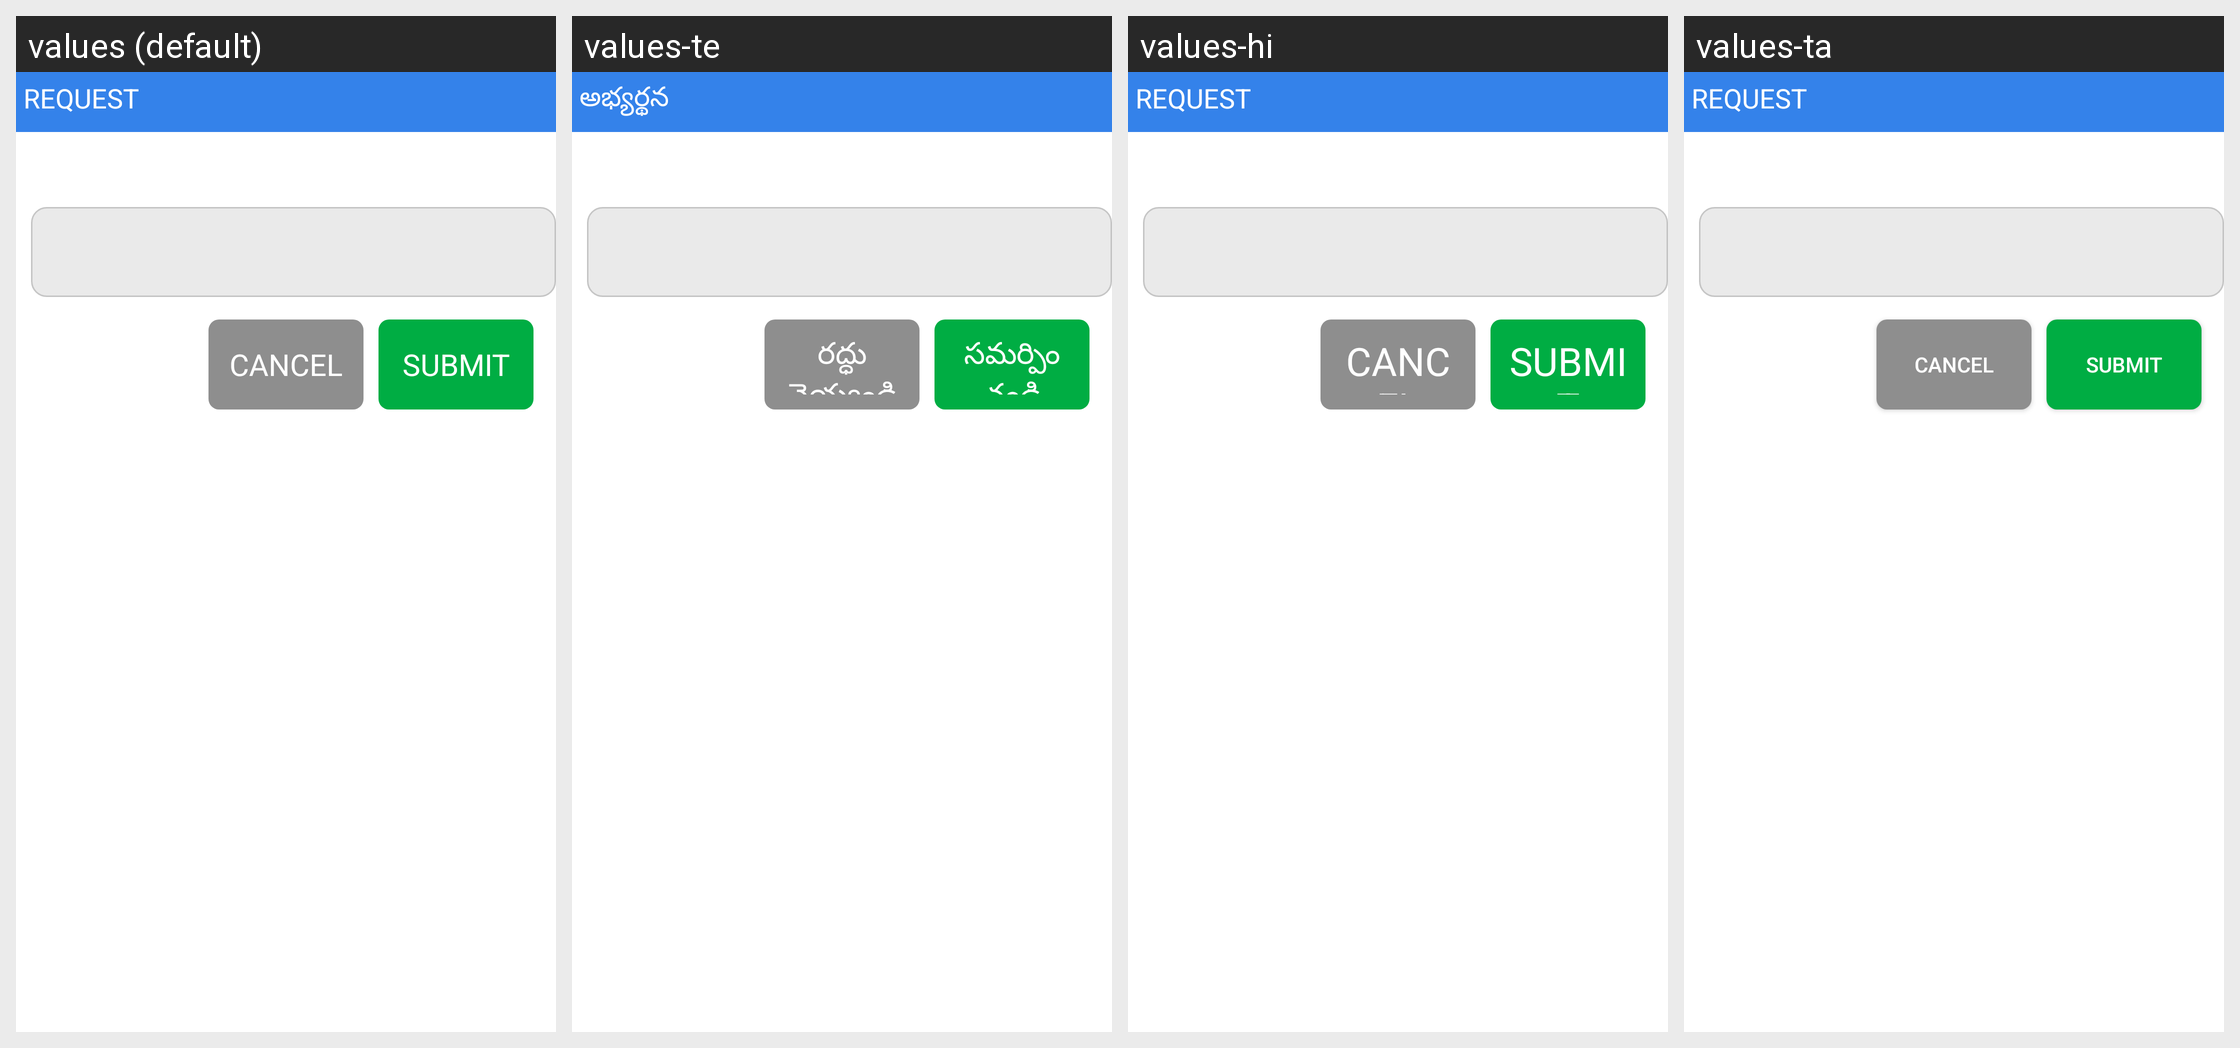

The same Android screen rendered under several of its app's locales, left to right. List the strings drawn on it with the default value and each locale's translation.
Android screen res/layout/dialog_portability_entry.xml rendered under 4 locales, left to right: values (default), values-te, values-hi, values-ta. Device: Nexus 5 (rendered at 1080×1920; each locale shown at half size, 540×960, under a caption strip naming it); theme AppTheme.
Strings drawn on this screen, with the default value and each locale's value (text and hints the layout hard-codes, and strings that could not be matched under every locale, appear in the picture but are not listed):

request
  values: REQUEST
  values-te: అభ్యర్థన
  values-hi: REQUEST  [not translated; the default value is used]
  values-ta: REQUEST  [not translated; the default value is used]

cancelCaps
  values: CANCEL
  values-te: రద్ధు చెయ్యండి
  values-hi: CANCEL  [not translated; the default value is used]
  values-ta: CANCEL  [not translated; the default value is used]

submitCaps
  values: SUBMIT
  values-te: సమర్పించండి
  values-hi: SUBMIT  [not translated; the default value is used]
  values-ta: SUBMIT  [not translated; the default value is used]
